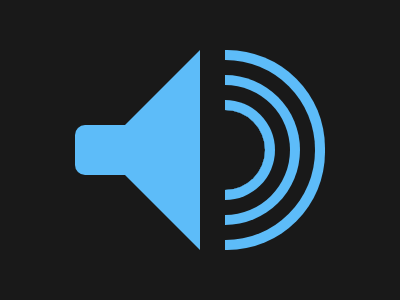

Reproduce this picture with HTML and CSS.

<a a><a b><a c><style>body{background:#191919}a{position:absolute}[a]{top:110;right:135;width:80;height:80;border-radius:50%;box-shadow:0 0 0 10px#5DBCF9,0 0 0 25px#191919,0 0 0 35px#5DBCF9,0 0 0 50px#191919,0 0 0 60px#5DBCF9}[b]{top:50;left:0;border:100px solid#191919;border-right-color:#5DBCF9;box-shadow:0 0 0 25px#191919}[c]{top:125;left:75;width:50;height:50;background:#5DBCF9;border-radius:10px 0 0 10px
